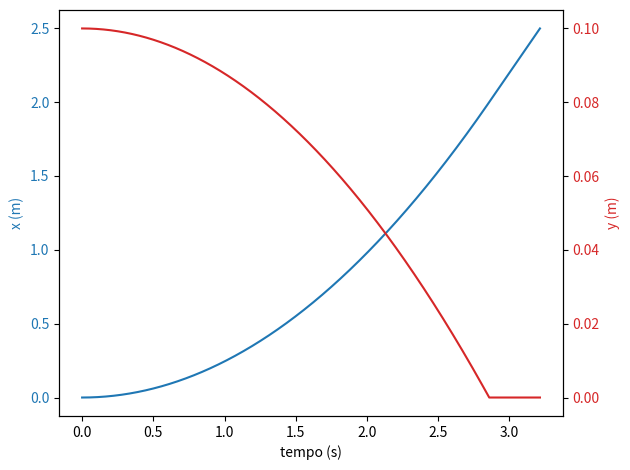

Python code for this plot:
import numpy as np
import matplotlib.pyplot as plt

# Condições iniciais
x0 = 0
vx0 = 0
g = 9.8
t0 = 0
tf = 10
dt = 0.001
y0 = 0.1

# Função da pista
def y_func(x: float) -> float:
    return 0.1 - 0.05 * x if x < 2.0 else 0.0

def dydx_func(x: float) -> float:
    return -0.05 if x < 2.0 else 0.0

# Vetor de tempo
t = np.arange(t0, tf, dt)

# Inicialização de arrays
ax = np.zeros(np.size(t))
vx = np.zeros(np.size(t))
vx[0] = vx0

x = np.zeros(np.size(t))
x[0] = x0

y = np.zeros(np.size(t))
y[0] = y0

# Simulação com Euler-Cromer
for i in range(np.size(t)-1):
    ax[i] = -g * dydx_func(x[i])
    vx[i+1] = vx[i] + ax[i] * dt
    x[i+1] = x[i] + vx[i] * dt
    y[i+1] = y_func(x[i+1])  # usar x[i+1] para que y esteja atualizado com a nova posição

# Gráfico com dois eixos
fig, ax1 = plt.subplots()
color = 'tab:blue'
ax1.set_xlabel('tempo (s)')
ax1.set_ylabel('x (m)', color=color)
ax1.plot(t[x < 2.5], x[x < 2.5], color=color)
ax1.tick_params(axis='y', labelcolor=color)

ax2 = ax1.twinx()
color = 'tab:red'
ax2.set_ylabel('y (m)', color=color)
ax2.plot(t[x < 2.5], y[x < 2.5], color=color)
ax2.tick_params(axis='y', labelcolor=color)

fig.tight_layout()
plt.show()
